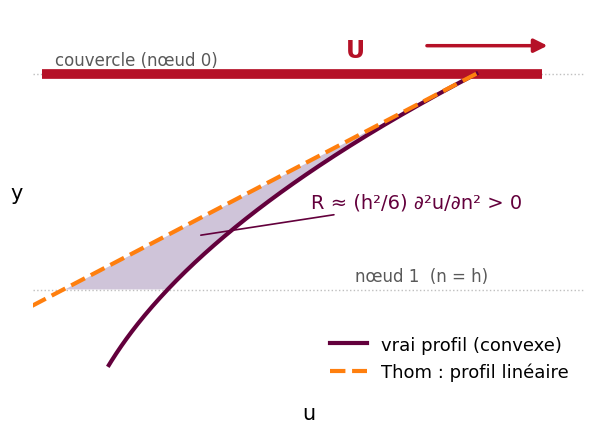

The script that saved this image: (Note: this script raises an exception after producing the figure.)
"""Schéma : sous le couvercle, Thom remplace le vrai profil (convexe) par sa tangente."""
import sys
import numpy as np
import matplotlib
matplotlib.use("Agg")
import matplotlib.pyplot as plt

RED, BORD, M2, LIL = "#B51127", "#63003C", "#FF7F0E", "#967DAB"
plt.rcParams.update({"font.family": "Arial", "font.size": 15})
fig, ax = plt.subplots(figsize=(6.2, 4.6), dpi=200)
s = np.linspace(0, 1.35, 200)          # s = n / h, distance au couvercle en mailles
true = 1 - 0.95 * s + 0.24 * s**2      # profil convexe
tang = 1 - 0.95 * s                    # tangente à la paroi (Thom)
y = -s                                  # couvercle en haut

for yy, lab in ((0, "couvercle (nœud 0)"), (-1, "nœud 1  (n = h)")):
    ax.axhline(yy, color="0.75", lw=1, ls=":", zorder=0)
    ax.text(0.03 if yy == 0 else 0.72, yy + 0.04, lab, color="0.35", fontsize=12)
ax.plot([0, 1.15], [0, 0], color=RED, lw=7, solid_capstyle="butt")
ax.annotate("", xy=(1.17, 0.13), xytext=(0.88, 0.13),
            arrowprops=dict(arrowstyle="-|>", color=RED, lw=2.5, mutation_scale=20))
ax.text(0.70, 0.11, "U", color=RED, fontsize=17, fontweight="bold", va="center")

m = s <= 1
ax.fill_betweenx(y[m], tang[m], true[m], color=LIL, alpha=0.45, lw=0)
ax.plot(true, y, color=BORD, lw=3, label="vrai profil (convexe)")
ax.plot(tang, y, color=M2, lw=3, ls="--", label="Thom : profil linéaire")
ax.annotate("R ≈ (h²/6) ∂²u/∂n² > 0", xy=(0.36, -0.75), xytext=(0.62, -0.62),
            color=BORD, fontsize=14,
            arrowprops=dict(arrowstyle="-", color=BORD, lw=1.2))
ax.set_xlim(-0.02, 1.25); ax.set_ylim(-1.5, 0.3)
ax.set_xticks([]); ax.set_yticks([])
for sp in ax.spines.values():
    sp.set_visible(False)
ax.set_xlabel("u", fontsize=15); ax.set_ylabel("y", fontsize=15, rotation=0, labelpad=12)
ax.legend(loc="lower right", frameon=False, fontsize=13)
fig.tight_layout()
fig.savefig(sys.argv[1], transparent=True)
